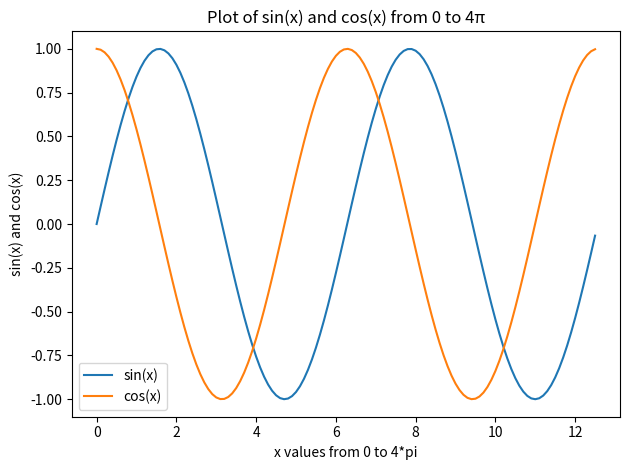

Recreate this plot in Python.
import matplotlib
matplotlib.use('Agg')   # use non-interactive backend so it runs in headless environments

import numpy as np
import matplotlib.pyplot as plt

x = np.arange(0, 4 * np.pi, 0.1)  # use full 0..4π
y = np.sin(x)
z = np.cos(x)

plt.plot(x, y, x, z)
plt.xlabel('x values from 0 to 4*pi')
plt.ylabel('sin(x) and cos(x)')
plt.title('Plot of sin(x) and cos(x) from 0 to 4π')
plt.legend(['sin(x)', 'cos(x)'])

plt.tight_layout()
plt.savefig('graph.png')  # save output file instead of showing on screen
plt.close()
